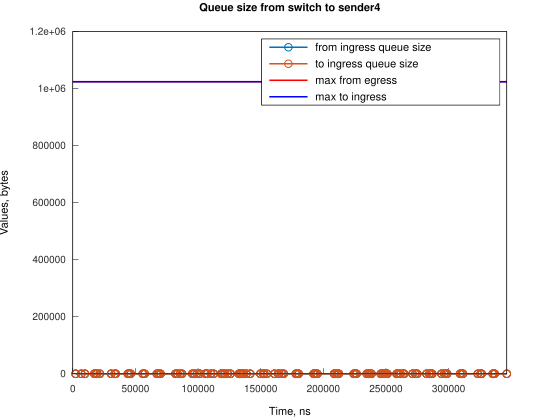

Values plotted in this chart, from the file beside it:
Time, from_ingress_queue_size, to_ingress_queue_size
2257, 1, nan
2257, 0, 1
2257, 0, 0
6724, 1, 0
6724, 0, 1
6724, 0, 0
9705, 1, 0
9705, 0, 1
9705, 0, 0
17153, 1, 0
17153, 0, 1
17153, 0, 0
18645, 1, 0
18645, 0, 1
18645, 0, 0
19390, 1, 0
19390, 0, 1
19390, 0, 0
21629, 1, 0
21629, 0, 1
21629, 0, 0
30567, 1, 0
30568, 0, 1
30568, 0, 0
33550, 1, 0
33550, 0, 1
33550, 0, 0
34295, 1, 0
34295, 0, 1
34295, 0, 0
43981, 1, 0
43981, 0, 1
43981, 0, 0
44726, 1, 0
44726, 0, 1
44726, 0, 0
46211, 1, 0
46211, 0, 1
46211, 0, 0
55899, 1, 0
55900, 0, 1
55900, 0, 0
57387, 1, 0
57387, 0, 1
57387, 0, 0
67075, 1, 0
67075, 0, 1
67075, 0, 0
68562, 1, 0
68562, 0, 1
68562, 0, 0
70058, 1, 0
70058, 0, 1
70058, 0, 0
81974, 1, 0
81975, 0, 1
81975, 0, 0
83464, 1, 0
83464, 0, 1
83464, 0, 0
... 249 more rows
